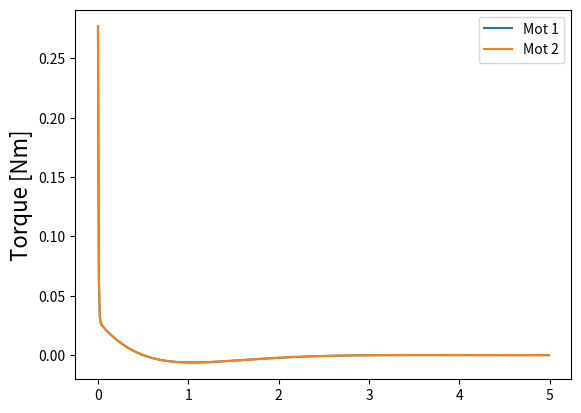
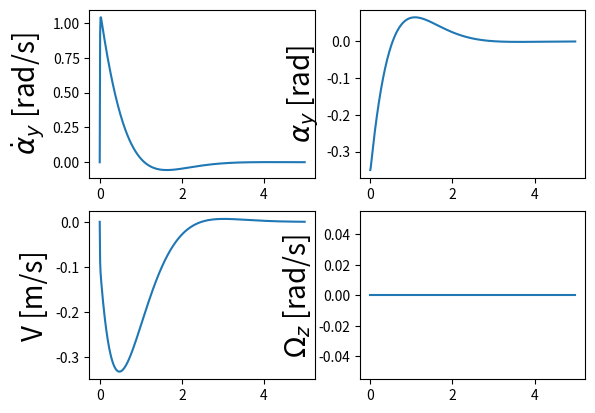

Reproduce these figures in Python, in order.
# -*- coding: utf-8 -*-

import numpy as np
import matplotlib.pyplot as plt
import  scipy.io
import scipy.linalg
from scipy.integrate import odeint

#%% parameters 

plt.close("all")

t_sim = 5; # Total simulation time [s]

IC = [0, -0.35, 0, 0] # Initial conditions [alpha_dot, alpha, V, theta] 

x_desired = np.array([0,0,0,0])

m_wh = 0.058 + 0.2; # MAss of one wheel + mass of 1 motor [kg]

r = 0.5 * 0.085; # Wheel radius [m]

b = 0.255; # Chassis length (along the axle) [m]

a = 0.1; # Chassis width (perpendicular to the axle) [m]

m_plat = 0.081; # mass of 1 wooden platform [kg]

m_bolt = 0.03; # Mass of 1 bolt [kg]

m_0 = 2*m_plat + 4*m_bolt; # total Mass of the body / chassis (excluding wheel and motors) [Kg]

d1 = 0.0325; # distance of the axle from the lower woodden platform [m]

L1 = 0.15; # Length of 1 bolt [m]

L_diag = (a**2 + b**2)**0.5; # Digonal distance of the woodden platform [m]

J_y = 2*(m_plat*a*a/12 + m_plat*(0.5*L1)**2) + 4*(m_bolt*(L1**2)/12 + m_bolt*(0.5*a)**2);

J_z = 2*(m_plat*(a*a + b*b)/12) + 4*(m_bolt * (0.5*L_diag)**2);

J_wh = 0.5*m_wh * r**2; # Moment of inertia of wheel + motor through its axis i.e. 0.5*mr^2 [kgm2] 

l = (m_plat*d1+4*m_bolt*(0.5*L1+d1)+m_plat*(L1+d1))/m_0 ; # Distance of vertical CG of the body from axle [m]

g = 9.8; # Acceleration due to gravity [m/s2]

J5 = J_z + 0.75*m_wh*b**2 + 0.5*m_wh*r*r; # Moment of inertia

M = 2*m_0*m_wh*l*l*r*r + 2*J_wh*m_0*l**2 +  J_y*m_0*r**2 + 2*J_y*m_wh*r**2 + 2*J_wh*J_y;

def lqr(A,B,Q,R):
    """Solve the continuous time lqr controller.
     
    dx/dt = A x + B u
     
    cost = integral x.T*Q*x + u.T*R*u
    """
    #ref Bertsekas, p.151
 
    #first, try to solve the ricatti equation
    X = np.matrix(scipy.linalg.solve_continuous_are(A, B, Q, R))
     
    #compute the LQR gain
    K = np.matrix(scipy.linalg.inv(R)*(B.T*X))
     
    eigVals, eigVecs = scipy.linalg.eig(A-B*K)
     
    return np.array(K), np.array(X), np.array(eigVals)

def dlqr(A,B,Q,R):
    """Solve the discrete time lqr controller.
     
     
    x[k+1] = A x[k] + B u[k]
     
    cost = sum x[k].T*Q*x[k] + u[k].T*R*u[k]
    """
    #ref Bertsekas, p.151
 
    #first, try to solve the ricatti equation
    X = np.matrix(scipy.linalg.solve_discrete_are(A, B, Q, R))
     
    #compute the LQR gain
    K = np.matrix(scipy.linalg.inv(B.T*X*B+R)*(B.T*X*A))
     
    eigVals, eigVecs = scipy.linalg.eig(A-B*K)
     
    return np.array(K), np.array(X), np.array(eigVals)


#%% A and B matrices

A = np.zeros((4,4)); B = np.zeros((4,2))

A[1,0] = 1 ; A[0, 1] = (m_0*r*r+2*m_wh*r*r+2*J_wh)*m_0*l*g / M

A[2,1] = -m_0*m_0*l*l*r*r*g / M

B[0,0] = -(l*m_0*r+m_0*r*r+2*m_wh*r*r+2*J_wh)/M  # motor torques in terms of sum and difference of motor torques

B[2,0] = r*(l*l*m_0+l*m_0*r+J_y)/M; B[3,1] = b/(2*r*J5)

B = np.dot(B, np.array([[1 ,1],[1,-1]])) # Individual motor torques

Q = np.zeros((4,4));
Q[0,0] = 1; # Penalty For Angular velocity
Q[1,1] = 1; # Penalty For Angle
Q[2,2] = 1; # Penalty For Linear velocity
Q[3,3] = 1; # Penalty For turning velocity

R = 10*np.array([[1,0],[0,1]])

K, _, _ = lqr(A,B,Q,R)  


#%% Simulate system using ODE

fs = 100

dt = 1/fs

t_vec = np.arange(0,t_sim,dt)

def msd(y,t):
  
    x_dd = np.dot((A - np.dot(B,K)),y)
            
    return x_dd

X_vec = odeint(msd,IC,t_vec)

X_vec[:,3][X_vec[:,3]<1e-10] = 0; # Remove extremely small values from Omega_Z

#%%

x_delta = X_vec - x_desired # Desired X after making corrections

outputs = np.dot(x_delta, np.transpose(K)) # Motor outputs after correcting x

plt.plot(t_vec, outputs[:,0], label = "Mot 1")
plt.plot(t_vec, outputs[:,1], label = "Mot 2")

plt.legend(loc = 'upper right'); plt.ylabel('Torque [Nm]', fontsize = 16)

y_labs = [r'$\dot\alpha_{y}$ [rad/s]', r'$\alpha_{y}$ [rad]', 'V [m/s]', r'$\Omega_z$ [rad/s]']

plt.figure()

for i, j in enumerate(y_labs):
    
    plt.subplot(int(str(22)+str(i+1)))
    
    plt.plot(t_vec, X_vec[:,i])
    plt.ylabel(j, fontsize = 20)